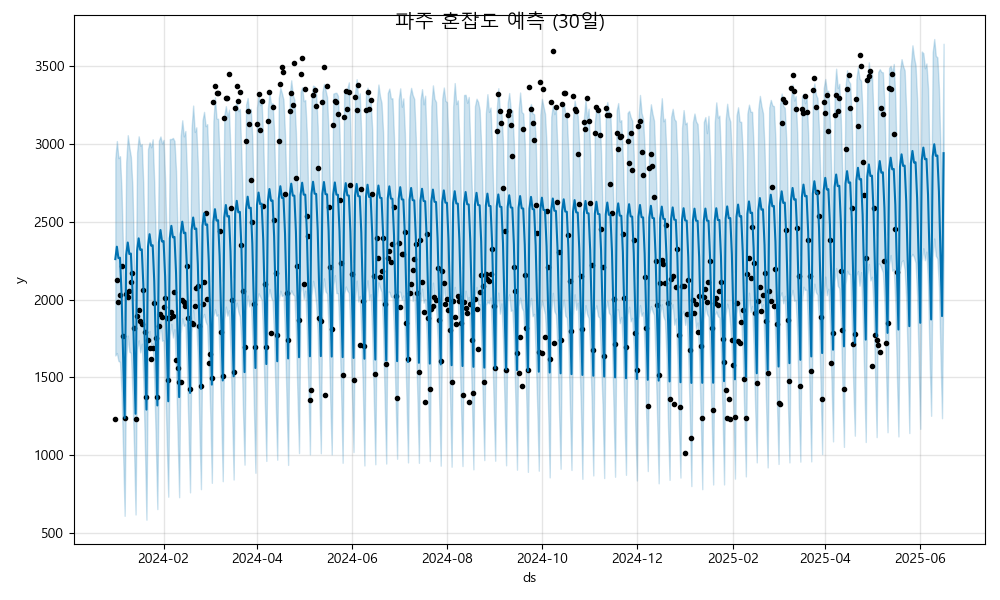

The data file committed next to this chart (first rows):
ds, yhat, yhat_lower, yhat_upper
2024-01-01, 2260, 1641, 2906
2024-01-02, 2340, 1656, 3018
2024-01-03, 2266, 1606, 2908
2024-01-04, 2269, 1599, 2921
2024-01-05, 2040, 1402, 2701
2024-01-06, 1645, 1009, 2304
2024-01-07, 1239, 610.3, 1871
2024-01-08, 2287, 1629, 2882
2024-01-09, 2366, 1768, 3056
2024-01-10, 2292, 1664, 2978
2024-01-11, 2296, 1658, 2916
2024-01-12, 2066, 1397, 2724
2024-01-13, 1671, 1047, 2286
2024-01-14, 1266, 619, 1872
2024-01-15, 2313, 1680, 2945
2024-01-16, 2393, 1738, 3049
2024-01-17, 2319, 1661, 2988
2024-01-18, 2322, 1716, 2999
2024-01-19, 2093, 1473, 2729
2024-01-20, 1698, 1050, 2298
2024-01-21, 1293, 585.6, 1881
2024-01-22, 2340, 1687, 2967
2024-01-23, 2420, 1799, 3010
2024-01-24, 2346, 1704, 2978
2024-01-25, 2349, 1719, 3030
2024-01-26, 2120, 1476, 2750
2024-01-27, 1725, 1081, 2369
2024-01-28, 1320, 653.7, 1935
2024-01-29, 2367, 1735, 3021
2024-01-30, 2447, 1858, 3048
2024-01-31, 2373, 1735, 3003
2024-02-01, 2376, 1738, 3026
2024-02-02, 2147, 1491, 2759
2024-02-03, 1752, 1090, 2366
2024-02-04, 1346, 733.3, 1950
2024-02-05, 2394, 1769, 3031
2024-02-06, 2473, 1844, 3031
2024-02-07, 2400, 1756, 3038
2024-02-08, 2403, 1809, 3018
2024-02-09, 2173, 1536, 2826
2024-02-10, 1779, 1129, 2408
2024-02-11, 1373, 729.8, 2041
2024-02-12, 2420, 1784, 3051
2024-02-13, 2500, 1879, 3152
2024-02-14, 2426, 1830, 3048
2024-02-15, 2429, 1840, 3083
2024-02-16, 2200, 1548, 2816
2024-02-17, 1805, 1157, 2408
2024-02-18, 1400, 761.2, 2075
2024-02-19, 2447, 1791, 3102
2024-02-20, 2527, 1933, 3246
2024-02-21, 2453, 1823, 3077
2024-02-22, 2456, 1839, 3107
2024-02-23, 2227, 1624, 2875
2024-02-24, 1832, 1172, 2443
2024-02-25, 1427, 781.5, 2058
2024-02-26, 2474, 1880, 3150
2024-02-27, 2554, 1907, 3206
2024-02-28, 2480, 1859, 3114
2024-02-29, 2483, 1835, 3127
... 473 more rows
